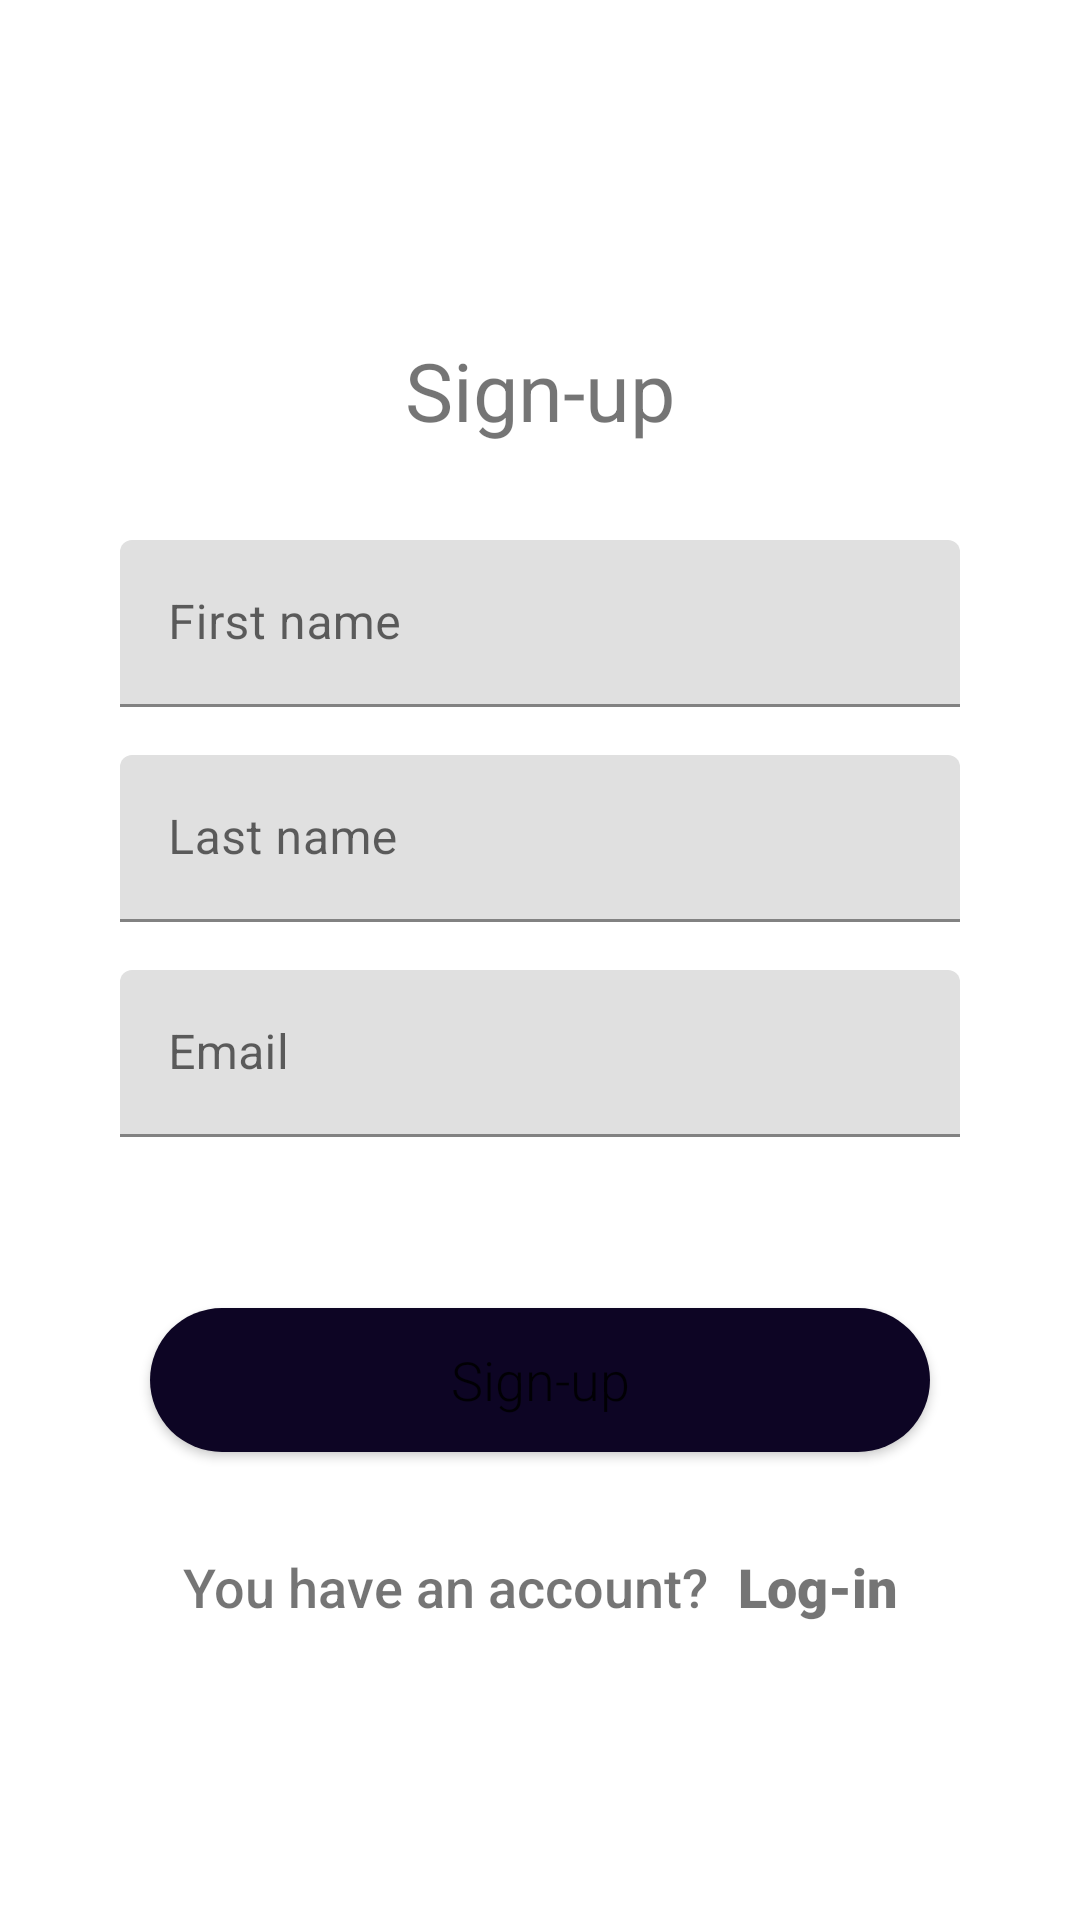

This screen was rendered from an Android layout file. Write that file and the resources it references.
<!-- AndroidManifest.xml: application theme Theme.HomeWork_1 -->
<!-- res/layout/activity_signup.xml -->
<?xml version="1.0" encoding="utf-8"?>
<androidx.constraintlayout.widget.ConstraintLayout xmlns:android="http://schemas.android.com/apk/res/android"
    xmlns:app="http://schemas.android.com/apk/res-auto"
    xmlns:tools="http://schemas.android.com/tools"
    android:layout_width="match_parent"
    android:layout_height="match_parent"
    tools:context=".SignUpActivity">

    <LinearLayout
        android:id="@+id/sign_up_fields"
        android:layout_width="match_parent"
        android:layout_height="match_parent"
        android:layout_marginStart="16dp"
        android:layout_marginTop="88dp"
        android:layout_marginEnd="16dp"
        android:layout_marginBottom="250dp"
        android:orientation="vertical"
        app:layout_constraintBottom_toBottomOf="parent"
        app:layout_constraintEnd_toEndOf="parent"
        app:layout_constraintStart_toStartOf="parent"
        app:layout_constraintTop_toTopOf="parent">

        <TextView
            android:id="@+id/sign_up_top"
            android:layout_width="wrap_content"
            android:layout_height="wrap_content"
            android:layout_gravity="center"
            android:layout_marginTop="24dp"
            android:text="@string/sign_up2"
            android:textSize="27sp">

        </TextView>

        <com.google.android.material.textfield.TextInputLayout
            android:id="@+id/first_name"
            android:layout_width="match_parent"
            android:layout_height="wrap_content"
            android:layout_marginStart="24dp"
            android:layout_marginTop="32dp"
            android:layout_marginEnd="24dp"
            android:hint="@string/first_name"
            android:textSize="16sp">
            <com.google.android.material.textfield.TextInputEditText
                android:layout_width="match_parent"
                android:layout_height="match_parent"/>

        </com.google.android.material.textfield.TextInputLayout>

        <com.google.android.material.textfield.TextInputLayout
            android:id="@+id/last_name"
            android:layout_width="match_parent"
            android:layout_height="wrap_content"
            android:layout_marginStart="24dp"
            android:layout_marginTop="16dp"
            android:layout_marginEnd="24dp"
            android:hint="@string/last_name"
            android:textSize="16sp">

            <com.google.android.material.textfield.TextInputEditText
                android:layout_width="match_parent"
                android:layout_height="match_parent"/>

        </com.google.android.material.textfield.TextInputLayout>

        <com.google.android.material.textfield.TextInputLayout
            android:id="@+id/email"
            android:layout_width="match_parent"
            android:layout_height="wrap_content"
            android:layout_marginStart="24dp"
            android:layout_marginTop="16dp"
            android:layout_marginEnd="24dp"
            android:hint="@string/email"
            android:textSize="16sp">

            <com.google.android.material.textfield.TextInputEditText
                android:layout_width="match_parent"
                android:layout_height="match_parent"/>

        </com.google.android.material.textfield.TextInputLayout>

        <com.google.android.material.textfield.TextInputLayout
            android:id="@+id/password"
            android:layout_width="match_parent"
            android:layout_height="wrap_content"
            android:layout_marginStart="24dp"
            android:layout_marginTop="16dp"
            android:layout_marginEnd="24dp"
            android:hint="@string/password"
            android:textSize="16sp">

            <com.google.android.material.textfield.TextInputEditText
                android:layout_width="match_parent"
                android:layout_height="match_parent"/>

        </com.google.android.material.textfield.TextInputLayout>

    </LinearLayout>

    <Button
        style="@style/button_style"
        android:id="@+id/sign_up_button"
        android:layout_marginBottom="156dp"
        android:text="@string/sign_up2"
        app:layout_constraintBottom_toBottomOf="parent"
        app:layout_constraintEnd_toEndOf="parent"
        app:layout_constraintStart_toStartOf="parent">

    </Button>

    <LinearLayout
        android:id="@+id/verification"
        android:layout_width="wrap_content"
        android:layout_height="wrap_content"
        android:layout_marginBottom="94dp"
        android:orientation="horizontal"
        app:layout_constraintBottom_toBottomOf="parent"
        app:layout_constraintEnd_toEndOf="parent"
        app:layout_constraintStart_toStartOf="parent">

        <TextView
            android:id="@+id/sign_up_activation"
            android:layout_width="wrap_content"
            android:layout_height="wrap_content"
            android:fontFamily="sans-serif-medium"
            android:padding="5dp"
            android:text="@string/sign_up"
            android:textSize="18sp" />

        <TextView
            android:id="@+id/log_in_activation"
            android:layout_width="wrap_content"
            android:layout_height="wrap_content"
            android:fontFamily="sans-serif-black"
            android:padding="5dp"
            android:text="@string/log_in"
            android:textSize="18sp" />
    </LinearLayout>

</androidx.constraintlayout.widget.ConstraintLayout>
<!-- resources referenced by this layout -->
<resources>
  <string name="email">Email</string>
  <string name="first_name">First name</string>
  <string name="last_name">Last name</string>
  <string name="log_in">Log-in</string>
  <string name="password">Password</string>
  <string name="sign_up">You have an account?</string>
  <string name="sign_up2">Sign-up</string>
  <style name="button_style">
          <item name="android:layout_width">260dp</item>
          <item name="android:layout_height">wrap_content</item>
          <item name="android:fontFamily">sans-serif-light</item>
          <item name="android:textAllCaps">false</item>
          <item name="android:textSize">18sp</item>
          <item name="android:background">@drawable/rounded_button</item>
      </style>
  <style name="Theme.HomeWork_1" parent="Theme.MaterialComponents.DayNight.DarkActionBar">
          
          <item name="colorPrimary">@color/purple_500</item>
          <item name="colorPrimaryVariant">@color/purple_700</item>
          <item name="colorOnPrimary">@color/white</item>
          
          <item name="colorSecondary">@color/teal_200</item>
          <item name="colorSecondaryVariant">@color/teal_700</item>
          <item name="colorOnSecondary">@color/black</item>
          
          <item name="android:statusBarColor">?attr/colorPrimaryVariant</item>
          
      </style>
  <!-- drawable rounded_button (drawable) -->
  <?xml version="1.0" encoding="utf-8"?>
  <shape xmlns:android="http://schemas.android.com/apk/res/android">
      <solid android:color="#0d0524" />
      <corners android:bottomRightRadius="30dp"
          android:bottomLeftRadius="30dp"
          android:topRightRadius="30dp"
          android:topLeftRadius="30dp"/>
  </shape>
  <!-- not gathered from this repository: default colours our renderer supplied (Android Studio template values) -->
  <color name="purple_500">#FF6200EE</color>
  <color name="purple_700">#FF3700B3</color>
  <color name="teal_200">#FF03DAC5</color>
  <color name="teal_700">#FF018786</color>
  <color name="black">#FF000000</color>
  <color name="white">#FFFFFFFF</color>
</resources>
